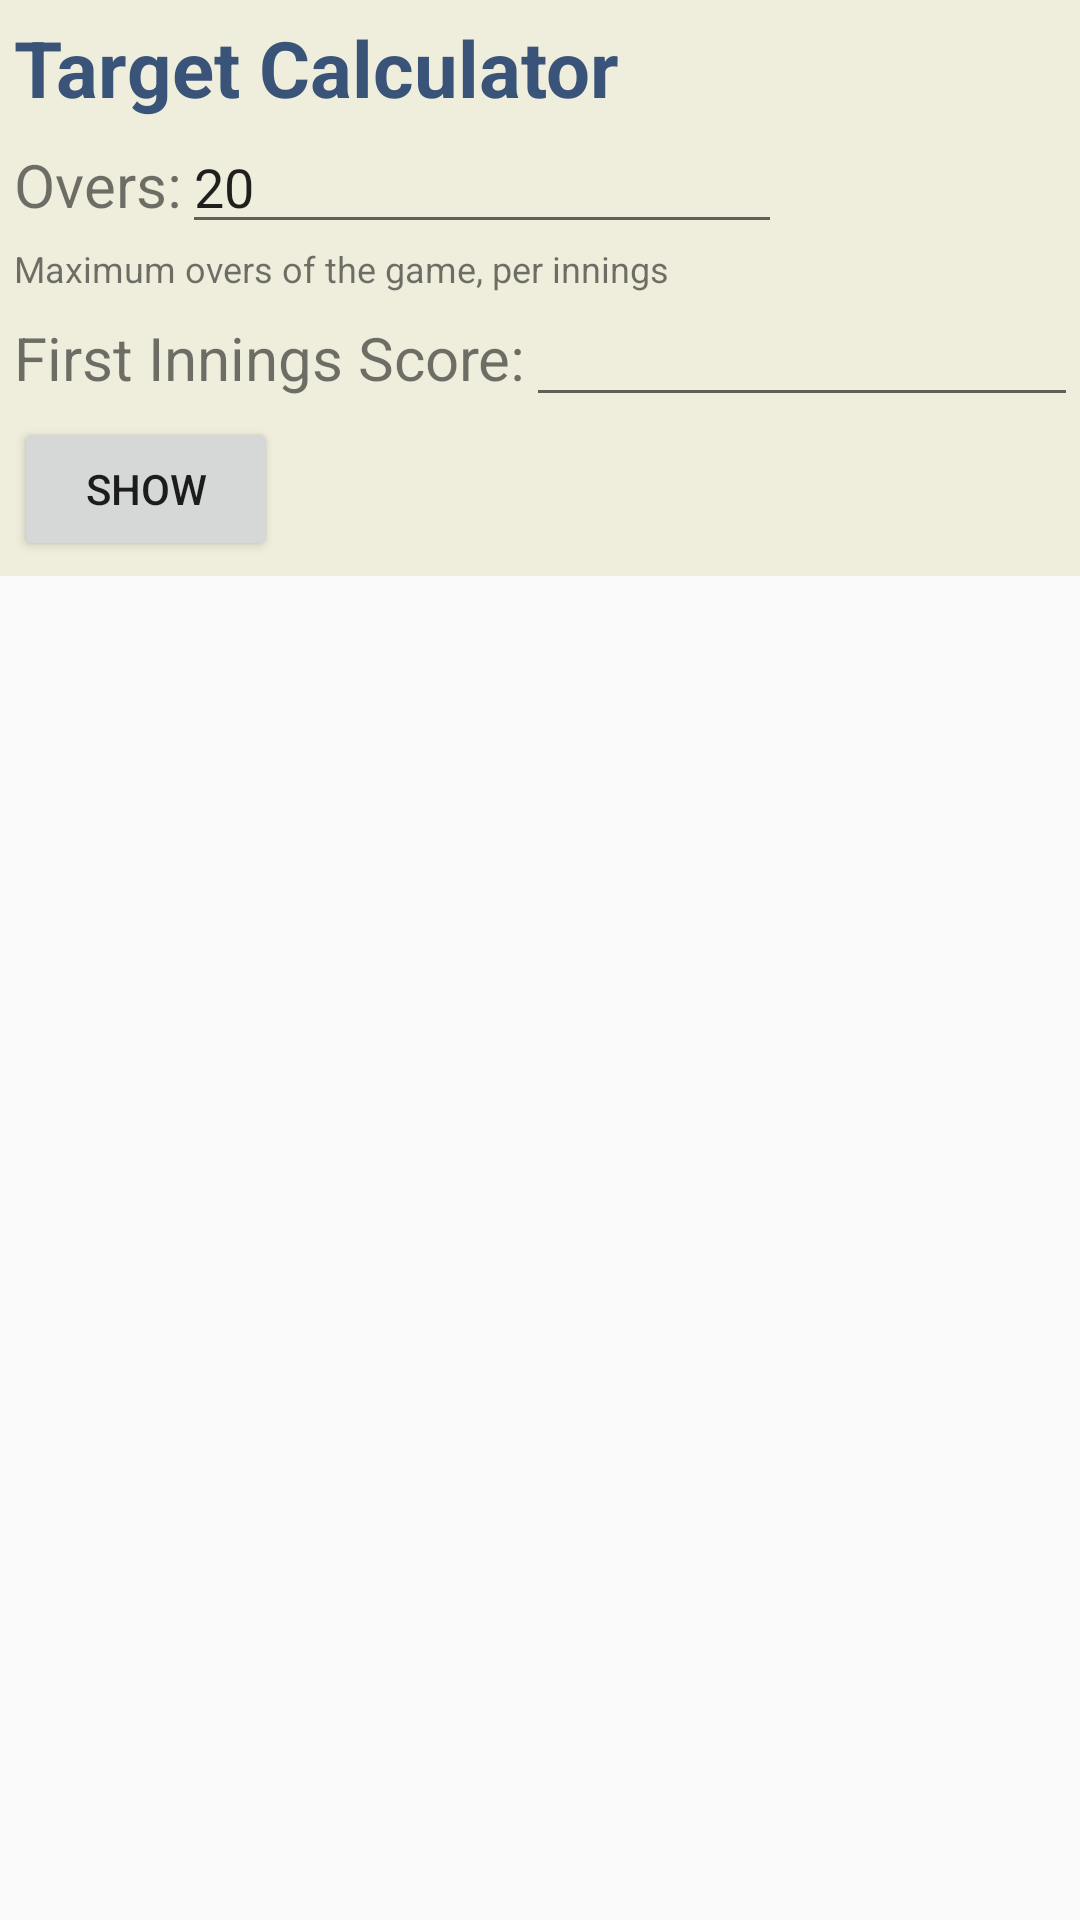

Android layout source for this screen:
<!-- AndroidManifest.xml: application theme AppTheme -->
<!-- res/layout/activity_main.xml -->
<?xml version="1.0" encoding="utf-8"?>
<ScrollView xmlns:android="http://schemas.android.com/apk/res/android"
    android:layout_width="fill_parent"
    android:layout_height="wrap_content">

    <LinearLayout xmlns:tools="http://schemas.android.com/tools"
        android:layout_width="match_parent"
        android:layout_height="match_parent"
        android:orientation="vertical"
        android:paddingBottom="@dimen/activity_vertical_margin"
        android:paddingLeft="@dimen/activity_horizontal_margin"
        android:paddingRight="@dimen/activity_horizontal_margin"
        android:paddingTop="@dimen/activity_vertical_margin">


        <LinearLayout
            android:layout_width="wrap_content"
            android:layout_height="wrap_content"
            android:background="@color/backgroundYellow"
            android:orientation="vertical"
            android:padding="5dp"
            android:elevation="6dp">

            <TextView
                android:id="@+id/tvTargetCalculator"
                android:layout_width="wrap_content"
                android:layout_height="wrap_content"
                android:text="@string/target_calculator"
                android:textColor="@color/colorPrimary"
                android:textSize="26sp"
                android:textStyle="bold" />

            <LinearLayout
                android:layout_width="wrap_content"
                android:layout_height="wrap_content"
                android:orientation="horizontal">

                <TextView
                    android:id="@+id/tvOversText"
                    android:layout_width="wrap_content"
                    android:layout_height="wrap_content"
                    android:text="@string/over"
                    android:textSize="20sp" />

                <EditText
                    android:id="@+id/etOversField"
                    android:layout_width="200dp"
                    android:layout_height="wrap_content"
                    android:inputType="number"
                    android:text="20" />
            </LinearLayout>

            <TextView
                android:id="@+id/tvText"
                android:layout_width="wrap_content"
                android:layout_height="wrap_content"
                android:text="@string/overs_text"
                android:textSize="12sp" />

            <LinearLayout
                android:layout_width="wrap_content"
                android:layout_height="wrap_content"
                android:orientation="horizontal">

                <TextView
                    android:id="@+id/tvScoreText"
                    android:layout_width="wrap_content"
                    android:layout_height="wrap_content"
                    android:text="@string/first_innings_score"
                    android:textSize="20sp" />

                <EditText
                    android:id="@+id/etFirstInningScore"
                    android:layout_width="200dp"
                    android:layout_height="wrap_content"
                    android:inputType="number" />
            </LinearLayout>

            <Button
                android:id="@+id/btShow"
                android:layout_width="wrap_content"
                android:layout_height="wrap_content"
                android:text="@string/show" />
        </LinearLayout>


        <LinearLayout
            android:id="@+id/llTeamChasing"
            android:layout_width="wrap_content"
            android:layout_height="wrap_content"
            android:orientation="vertical"
            android:visibility="gone">


            <TextView
                android:layout_width="match_parent"
                android:layout_height="match_parent"
                android:layout_marginTop="30dp"
                android:text="Team Chasing"
                android:textColor="@color/colorPrimaryDark"
                android:textSize="20sp" />

            <TextView
                android:layout_width="match_parent"
                android:layout_height="match_parent"
                android:padding="5dp"
                android:text="When Winning"
                android:textColor="@color/colorPrimaryDark" />

            <include
                android:id="@+id/iChasingWinning"
                layout="@layout/table_view_winning"
                android:layout_width="match_parent"
                android:layout_height="match_parent" />

            <TextView
                android:layout_width="match_parent"
                android:layout_height="match_parent"
                android:padding="5dp"
                android:text="When Losing"
                android:textColor="@color/colorPrimaryDark" />

            <include
                android:id="@+id/iChasingWinning"
                layout="@layout/table_view_losing"
                android:layout_width="match_parent"
                android:layout_height="match_parent" />
        </LinearLayout>

        <LinearLayout
            android:id="@+id/llTeamDefending"
            android:layout_width="wrap_content"
            android:layout_height="wrap_content"
            android:orientation="vertical"
            android:visibility="gone"
            android:layout_marginBottom="20dp">

            <TextView
                android:layout_width="match_parent"
                android:layout_height="match_parent"
                android:layout_marginTop="30dp"
                android:text="Team Defending"
                android:textColor="@color/colorPrimaryDark"
                android:textSize="20sp" />

            <TextView
                android:layout_width="match_parent"
                android:layout_height="match_parent"
                android:padding="5dp"
                android:text="When Winning"
                android:textColor="@color/colorPrimaryDark" />

            <include
                android:id="@+id/iChasingWinning"
                layout="@layout/table_view_winning_defending"
                android:layout_width="match_parent"
                android:layout_height="match_parent" />

            <TextView
                android:layout_width="match_parent"
                android:layout_height="match_parent"
                android:padding="5dp"
                android:text="When Losing"
                android:textColor="@color/colorPrimaryDark" />

            <include
                android:id="@+id/iChasingWinning"
                layout="@layout/table_view_losing_defending"
                android:layout_width="match_parent"
                android:layout_height="match_parent" />
        </LinearLayout>

    </LinearLayout>
</ScrollView>
<!-- res/layout/table_view_winning.xml (included above) -->
<?xml version="1.0" encoding="utf-8"?>
<TableLayout xmlns:android="http://schemas.android.com/apk/res/android"
    android:layout_width="match_parent"
    android:layout_height="match_parent"
    android:stretchColumns="1"
    android:background="@drawable/background_winning">

    <TableRow android:background="@color/colorPrimaryDark">

        <TextView
            android:layout_width="wrap_content"
            android:layout_height="wrap_content"
            android:gravity="center"
            android:padding="3sp"
            android:text="Points"
            android:textColor="@color/backgroundYellow" />

        <TextView
            android:layout_width="wrap_content"
            android:layout_height="wrap_content"
            android:gravity="center"
            android:padding="3sp"
            android:text="Target"
            android:textColor="@color/backgroundYellow" />
    </TableRow>

    <TableRow>

        <TextView
            android:layout_width="wrap_content"
            android:layout_height="wrap_content"
            android:gravity="center"
            android:padding="3sp"
            android:text="20" />

        <TextView
            android:id="@+id/tv20ChaseWinMsg"
            android:layout_width="wrap_content"
            android:layout_height="wrap_content"
            android:gravity="center"
            android:padding="3sp"
            android:text="Score 36 or more runs in 7.2 or less overs" />
    </TableRow>

    <View style="@style/Divider"/>

    <TableRow>

        <TextView
            android:layout_width="wrap_content"
            android:layout_height="wrap_content"
            android:gravity="center"
            android:padding="3sp"
            android:text="18" />

        <TextView
            android:id="@+id/tv18ChaseWinMsg"
            android:layout_width="wrap_content"
            android:layout_height="wrap_content"
            android:gravity="center"
            android:padding="3sp"
            android:text="Score 36 or more runs in 7.2 or less overs" />
    </TableRow>

    <View style="@style/Divider"/>

    <TableRow>

        <TextView
            android:layout_width="wrap_content"
            android:layout_height="wrap_content"
            android:gravity="center"
            android:padding="3sp"
            android:text="17" />

        <TextView
            android:id="@+id/tv17ChaseWinMsg"
            android:layout_width="wrap_content"
            android:layout_height="wrap_content"
            android:gravity="center"
            android:padding="3sp"
            android:text="Score 36 or more runs in 7.2 or less overs" />
    </TableRow>
</TableLayout>
<!-- res/layout/table_view_losing.xml (included above) -->
<?xml version="1.0" encoding="utf-8"?>
<TableLayout
    xmlns:android="http://schemas.android.com/apk/res/android"
    android:layout_width="match_parent"
    android:layout_height="match_parent"
    android:stretchColumns="1"
    android:background="@drawable/background_losing">

    <TableRow
        android:background="@color/colorPrimaryDark">
        <TextView
            android:layout_width="wrap_content"
            android:layout_height="wrap_content"
            android:text="Points"
            android:textColor="@color/backgroundYellow"
            android:gravity="center"
            android:padding="3sp" />
        <TextView
            android:layout_width="wrap_content"
            android:layout_height="wrap_content"
            android:text="Target"
            android:textColor="@color/backgroundYellow"
            android:gravity="center"
            android:padding="3sp" />
    </TableRow>

    <TableRow>
        <TextView
            android:layout_width="wrap_content"
            android:layout_height="wrap_content"
            android:text="4"
            android:gravity="center"
            android:padding="3sp" />
        <TextView
            android:id="@+id/tv20ChaseLoseMsg"
            android:layout_width="wrap_content"
            android:layout_height="wrap_content"
            android:text="Score 36 or more runs"
            android:gravity="center"
            android:padding="3sp" />
    </TableRow>

    <View style="@style/Divider"/>

    <TableRow>
        <TextView
            android:layout_width="wrap_content"
            android:layout_height="wrap_content"
            android:text="2"
            android:gravity="center"
            android:padding="3sp" />
        <TextView
            android:id="@+id/tv18ChaseLoseMsg"
            android:layout_width="wrap_content"
            android:layout_height="wrap_content"
            android:text="Score 36 or more runs in 7.2"
            android:gravity="center"
            android:padding="3sp" />
    </TableRow>

    <View style="@style/Divider"/>

    <TableRow>
        <TextView
            android:layout_width="wrap_content"
            android:layout_height="wrap_content"
            android:text="1"
            android:gravity="center"
            android:padding="3sp" />
        <TextView
            android:id="@+id/tv17ChaseLoseMsg"
            android:layout_width="wrap_content"
            android:layout_height="wrap_content"
            android:text="Score 36 or more runs"
            android:gravity="center"
            android:padding="3sp" />
    </TableRow>
</TableLayout>
<!-- res/layout/table_view_winning_defending.xml (included above) -->
<?xml version="1.0" encoding="utf-8"?>
<TableLayout xmlns:android="http://schemas.android.com/apk/res/android"
    android:layout_width="match_parent"
    android:layout_height="match_parent"
    android:stretchColumns="1"
    android:background="@drawable/background_winning">

    <TableRow android:background="@color/colorPrimaryDark">

        <TextView
            android:layout_width="wrap_content"
            android:layout_height="wrap_content"
            android:gravity="center"
            android:padding="3sp"
            android:text="Points"
            android:textColor="@color/backgroundYellow" />

        <TextView
            android:layout_width="wrap_content"
            android:layout_height="wrap_content"
            android:gravity="center"
            android:padding="3sp"
            android:text="Target"
            android:textColor="@color/backgroundYellow" />
    </TableRow>

    <TableRow>

        <TextView
            android:layout_width="wrap_content"
            android:layout_height="wrap_content"
            android:gravity="center"
            android:padding="3sp"
            android:text="20" />

        <TextView
            android:id="@+id/tv20DefendWinMsg"
            android:layout_width="wrap_content"
            android:layout_height="wrap_content"
            android:gravity="center"
            android:padding="3sp"
            android:text="Score 36 or more runs in 7.2 or less overs" />
    </TableRow>

    <View style="@style/Divider"/>

    <TableRow>

        <TextView
            android:layout_width="wrap_content"
            android:layout_height="wrap_content"
            android:gravity="center"
            android:padding="3sp"
            android:text="18" />

        <TextView
            android:id="@+id/tv18DefendWinMsg"
            android:layout_width="wrap_content"
            android:layout_height="wrap_content"
            android:gravity="center"
            android:padding="3sp"
            android:text="Score 36 or more runs in 7.2 or less overs" />
    </TableRow>

    <View style="@style/Divider"/>

    <TableRow>

        <TextView
            android:layout_width="wrap_content"
            android:layout_height="wrap_content"
            android:gravity="center"
            android:padding="3sp"
            android:text="17" />

        <TextView
            android:id="@+id/tv17DefendWinMsg"
            android:layout_width="wrap_content"
            android:layout_height="wrap_content"
            android:gravity="center"
            android:padding="3sp"
            android:text="Score 36 or more runs in 7.2 or less overs" />
    </TableRow>
</TableLayout>
<!-- res/layout/table_view_losing_defending.xml (included above) -->
<?xml version="1.0" encoding="utf-8"?>
<TableLayout
    xmlns:android="http://schemas.android.com/apk/res/android"
    android:layout_width="match_parent"
    android:layout_height="match_parent"
    android:stretchColumns="1"
    android:background="@drawable/background_losing">

    <TableRow
        android:background="@color/colorPrimaryDark">
        <TextView
            android:layout_width="wrap_content"
            android:layout_height="wrap_content"
            android:text="Points"
            android:textColor="@color/backgroundYellow"
            android:gravity="center"
            android:padding="3sp" />
        <TextView
            android:layout_width="wrap_content"
            android:layout_height="wrap_content"
            android:text="Target"
            android:textColor="@color/backgroundYellow"
            android:gravity="center"
            android:padding="3sp" />
    </TableRow>

    <TableRow>
        <TextView
            android:layout_width="wrap_content"
            android:layout_height="wrap_content"
            android:text="4"
            android:gravity="center"
            android:padding="3sp" />
        <TextView
            android:id="@+id/tv20DefendLoseMsg"
            android:layout_width="wrap_content"
            android:layout_height="wrap_content"
            android:text="Have the opposition bat 17 or more overs"
            android:gravity="center"
            android:padding="3sp" />
    </TableRow>

    <View style="@style/Divider"/>

    <TableRow>
        <TextView
            android:layout_width="wrap_content"
            android:layout_height="wrap_content"
            android:text="2"
            android:gravity="center"
            android:padding="3sp" />
        <TextView
            android:id="@+id/tv18DefendLoseMsg"
            android:layout_width="wrap_content"
            android:layout_height="wrap_content"
            android:text="Have the opposition bat 17 or more overs"
            android:gravity="center"
            android:padding="3sp" />
    </TableRow>

    <View style="@style/Divider"/>

    <TableRow>
        <TextView
            android:layout_width="wrap_content"
            android:layout_height="wrap_content"
            android:text="1"
            android:gravity="center"
            android:padding="3sp" />
        <TextView
            android:id="@+id/tv17DefendLoseMsg"
            android:layout_width="wrap_content"
            android:layout_height="wrap_content"
            android:text="Have the opposition bat 17 or more overs"
            android:gravity="center"
            android:padding="3sp" />
    </TableRow>
</TableLayout>
<!-- resources referenced by this layout -->
<resources>
  <color name="backgroundYellow">#efeedc</color>
  <color name="colorPrimary">#395379</color>
  <color name="colorPrimaryDark">#314768</color>
  <!-- drawable background_losing (drawable) -->
  <shape xmlns:android="http://schemas.android.com/apk/res/android"
      android:shape="rectangle">
  
      <solid android:color="#66ffe6e6"/>
  
      <stroke
          android:width="2dp"
          android:color="#C4CDE0"/>
  
      <padding
          android:bottom="5dp"
          android:left="5dp"
          android:right="5dp"
          android:top="3dp"/>
  
      <corners android:radius="10dp"/>
  
  </shape>
  <!-- drawable background_winning (drawable) -->
  <shape xmlns:android="http://schemas.android.com/apk/res/android"
      android:shape="rectangle">
  
      <solid android:color="#66e6ffe6"/>
  
      <stroke
          android:width="2dp"
          android:color="#C4CDE0"/>
  
      <padding
          android:bottom="5dp"
          android:left="5dp"
          android:right="5dp"
          android:top="3dp"/>
  
      <corners android:radius="10dp"/>
  
  </shape>
  <string name="first_innings_score">First Innings Score:</string>
  <string name="over">Overs:</string>
  <string name="overs_text">Maximum overs of the game, per innings</string>
  <string name="show">Show</string>
  <string name="target_calculator">Target Calculator</string>
  <style name="Divider">
          <item name="android:layout_width">match_parent</item>
          <item name="android:layout_height">1dp</item>
          <item name="android:background">?android:attr/listDivider</item>
      </style>
  <style name="AppTheme" parent="Theme.AppCompat.Light.DarkActionBar">
          
          <item name="colorPrimary">@color/colorPrimary</item>
          <item name="colorPrimaryDark">@color/colorPrimaryDark</item>
          <item name="colorAccent">@color/colorAccent</item>
  
          
          
      </style>
  <color name="colorAccent">#FF4081</color>
</resources>
